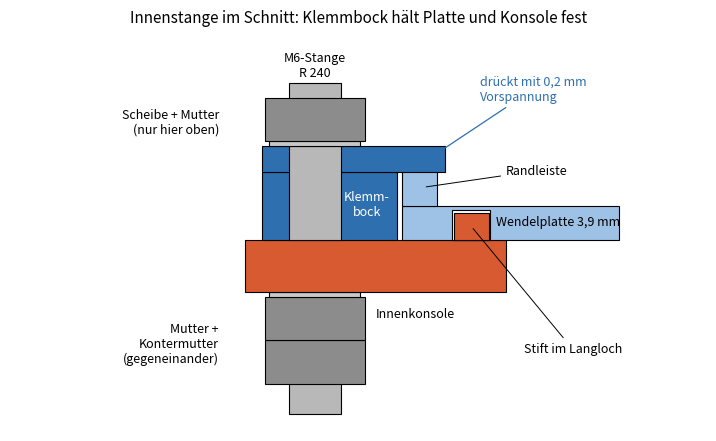

Here is the Python script that generated this plot:
"""Schnittbild Innenstange mit Klemmbock (Erklärgrafik)."""
import matplotlib; matplotlib.use("Agg"); import matplotlib.pyplot as plt
from matplotlib.patches import Rectangle
fig, ax = plt.subplots(figsize=(9, 5.2))
def R(x0, z0, x1, z1, f):
    ax.add_patch(Rectangle((x0, z0), x1 - x0, z1 - z0, fc=f, ec="black", lw=0.8))
R(237, -14, 243, 24, "#B8B8B8"); ax.text(240, 24.8, "M6-Stange\nR 240", ha="center", fontsize=9)
R(234.25, -10.6, 245.75, -5.6, "#8C8C8C"); R(234.25, -5.6, 245.75, -0.6, "#8C8C8C"); R(234.8, -0.6, 245.2, 0, "#C8C8C8")
ax.text(229, -6, "Mutter +\nKontermutter\n(gegeneinander)", ha="right", va="center", fontsize=9)
R(232, 0, 262, 6, "#D85A30"); ax.text(247, -2.5, "Innenkonsole", ha="left", va="center", fontsize=9)
R(250, 6, 275, 9.9, "#9EC1E6"); R(250, 9.9, 254, 13.9, "#9EC1E6")
R(255.8, 6, 260.2, 9.4, "white"); R(256, 6, 260, 9, "#D85A30")
ax.text(268, 8, "Wendelplatte 3,9 mm", ha="center", va="center", fontsize=9)
ax.annotate("Randleiste", (252.5, 12), (262, 13.5), fontsize=9, arrowprops=dict(arrowstyle="-", lw=0.7))
ax.annotate("Stift im Langloch", (258, 7.5), (264, -7), fontsize=9, arrowprops=dict(arrowstyle="-", lw=0.7))
R(234, 6, 249.5, 13.7, "#2E6FB0"); R(234, 13.7, 255, 16.7, "#2E6FB0"); R(237, 6, 243, 16.7, "#B8B8B8")
ax.text(246, 10, "Klemm-\nbock", ha="center", va="center", fontsize=9, color="white")
ax.annotate("drückt mit 0,2 mm\nVorspannung", (253, 15.2), (259, 22), fontsize=9, color="#2E6FB0",
            arrowprops=dict(arrowstyle="->", lw=0.9, color="#2E6FB0"))
R(234.8, 16.7, 245.2, 17.3, "#C8C8C8"); R(234.25, 17.3, 245.75, 22.3, "#8C8C8C")
ax.text(229, 19.5, "Scheibe + Mutter\n(nur hier oben)", ha="right", va="center", fontsize=9)
ax.set_xlim(205, 285); ax.set_ylim(-16, 30); ax.set_aspect("equal"); ax.axis("off")
ax.set_title("Innenstange im Schnitt: Klemmbock hält Platte und Konsole fest", fontsize=11)
fig.savefig("Klemmbock_Schnitt.png", dpi=120, bbox_inches="tight", facecolor="white")
